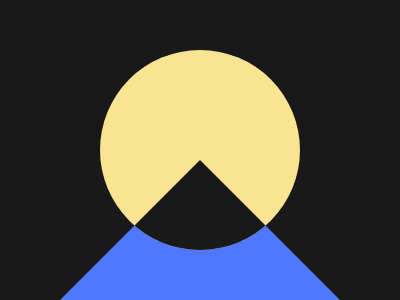

Reproduce this picture with HTML and CSS.

<p><div><p a>
<style>
  &{
    background:#191919;
  }
  *{
    position:fixed;
  }
  p{
    border-left:140px solid#0000;
    border-right:140px solid#0000;
    border-bottom:140px solid#4F77FF;
    margin:152 52;
  }
  div{
    width:200;
    height:200;
    background:#F9E492;
    border-radius:50%;
    overflow:hidden;
    margin:42 92;
  }
  [a]{
    position:relative;
    border-bottom:140px solid#191919;
    margin:110 -40;
  }
</style>